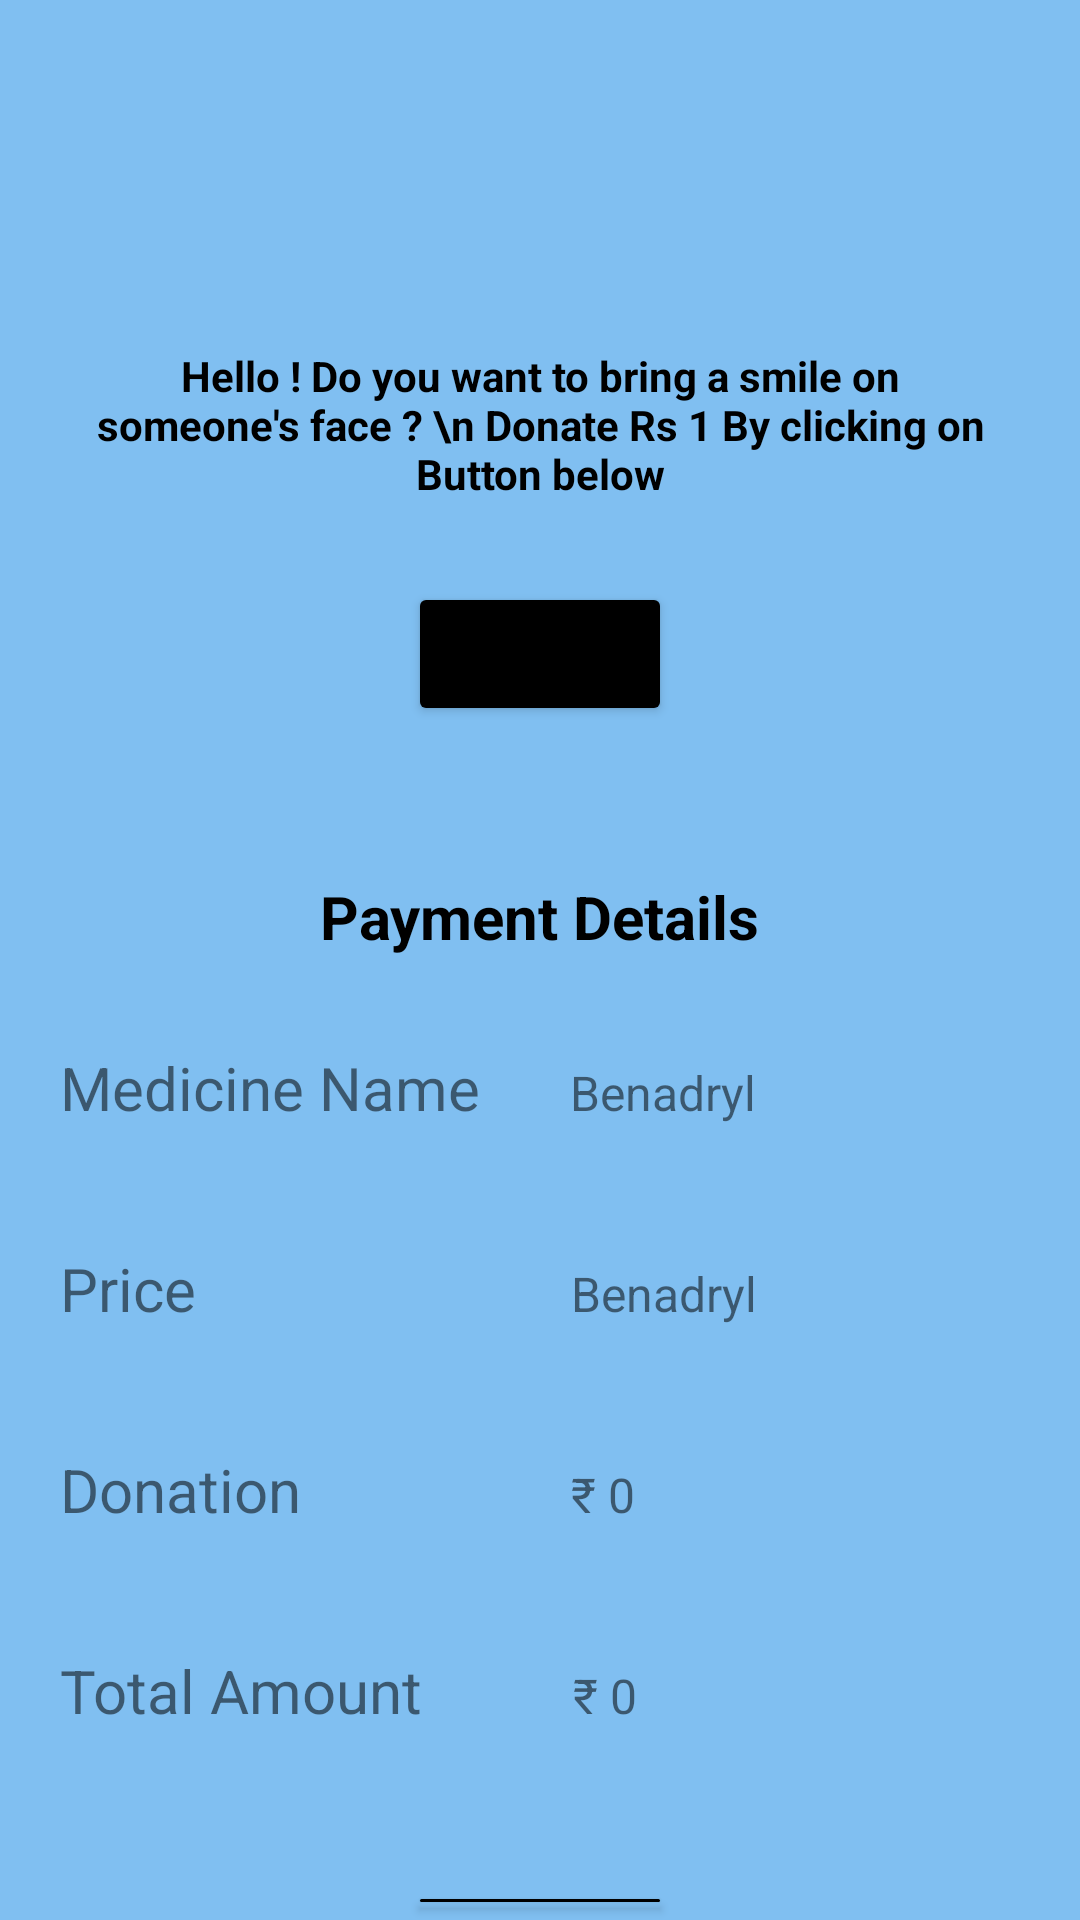

Reconstruct the res/layout file that produces this screen, plus the resources it refers to.
<!-- AndroidManifest.xml: application theme Theme.HealthDream -->
<!-- res/layout/activity_payment.xml -->
<?xml version="1.0" encoding="utf-8"?>
<androidx.constraintlayout.widget.ConstraintLayout xmlns:android="http://schemas.android.com/apk/res/android"
    xmlns:app="http://schemas.android.com/apk/res-auto"
    xmlns:tools="http://schemas.android.com/tools"
    android:layout_width="match_parent"
    android:layout_height="match_parent"
    tools:context=".Payment">

    <LinearLayout
        android:layout_width="match_parent"
        android:layout_height="match_parent"
        android:background="#80bff1"
        android:orientation="vertical">

        <ImageView
            android:layout_width="match_parent"
            android:layout_height="100dp"
            android:layout_weight="1"
            android:layout_marginTop="20dp"
            android:src="@drawable/help"/>

        <TextView
            android:layout_width="wrap_content"
            android:layout_height="wrap_content"
            android:text="Hello ! Do you want to bring a smile on someone's face ? \n Donate Rs 1 By clicking on Button below"
            android:textStyle="bold"
            android:textSize="14sp"
            android:textAlignment="center"
            android:textColor="@color/black"
            android:padding="10dp"
            android:layout_margin="20dp"
            android:layout_weight="0.1"
            android:gravity="center_horizontal"/>


        <Button
            android:id="@+id/donate_btn"
            android:layout_width="wrap_content"
            android:layout_height="wrap_content"
            android:text="Donate"
            android:backgroundTint="@color/black"
            android:layout_gravity="center"
            android:layout_marginBottom="40dp"
            android:textSize="16sp"/>

        <LinearLayout
            android:layout_width="match_parent"
            android:layout_height="wrap_content"
            android:orientation="vertical"
            android:layout_weight="1">

            <TextView
                android:layout_width="wrap_content"
                android:layout_height="wrap_content"
                android:text="Payment Details"
                android:textColor="@color/black"
                android:layout_gravity="center"
                android:textStyle="bold"
                android:padding="10dp"
                android:textSize="20sp"/>

            <LinearLayout
                android:layout_width="wrap_content"
                android:layout_height="wrap_content"
                android:layout_margin="20dp"
                android:orientation="horizontal">

                <TextView
                    android:layout_width="wrap_content"
                    android:layout_height="wrap_content"
                    android:text="Medicine Name"
                    android:layout_weight="1"
                    android:textSize="20sp"/>

                <TextView
                    android:id="@+id/name"
                    android:layout_width="wrap_content"
                    android:layout_height="wrap_content"
                    android:text="Benadryl"
                    android:layout_marginLeft="30dp"
                    android:layout_weight="1"

                    android:textSize="16sp"/>

            </LinearLayout>

            <LinearLayout
                android:layout_width="wrap_content"
                android:layout_height="wrap_content"
                android:layout_margin="20dp"
                android:orientation="horizontal">

                <TextView
                    android:layout_width="wrap_content"
                    android:layout_height="wrap_content"
                    android:text="Price"
                    android:layout_weight="1"
                    android:textSize="20sp"/>

                <TextView
                    android:id="@+id/price"
                    android:layout_width="wrap_content"
                    android:layout_height="wrap_content"
                    android:text="Benadryl"
                    android:layout_weight="1"
                    android:layout_marginLeft="125dp"
                    android:textSize="16sp"/>


            </LinearLayout>



            <LinearLayout
                android:layout_width="wrap_content"
                android:layout_height="wrap_content"
                android:layout_margin="20dp"
                android:orientation="horizontal">

                <TextView
                    android:layout_width="wrap_content"
                    android:layout_height="wrap_content"
                    android:text="Donation"
                    android:layout_weight="1"
                    android:textSize="20sp"/>

                <TextView
                    android:id="@+id/donate"
                    android:layout_width="wrap_content"
                    android:layout_height="wrap_content"
                    android:text="₹ 0"
                    android:layout_weight="1"
                    android:layout_marginLeft="90dp"
                    android:textSize="16sp"/>


            </LinearLayout>


            <LinearLayout
                android:layout_width="wrap_content"
                android:layout_height="wrap_content"
                android:layout_margin="20dp"
                android:orientation="horizontal">

                <TextView
                    android:layout_width="wrap_content"
                    android:layout_height="wrap_content"
                    android:text="Total Amount"
                    android:layout_weight="1"
                    android:textSize="20sp"/>

                <TextView
                    android:id="@+id/total"
                    android:layout_width="wrap_content"
                    android:layout_height="wrap_content"
                    android:text="₹ 0"
                    android:layout_weight="1"
                    android:layout_marginLeft="50dp"
                    android:textSize="16sp"/>


            </LinearLayout>

            <Button
                android:id="@+id/pay"
                android:layout_width="wrap_content"
                android:layout_height="wrap_content"
                android:text="Pay"
                android:backgroundTint="@color/black"
                android:textStyle="bold"
                android:textSize="18sp"
                android:layout_marginTop="30dp"
                android:layout_gravity="center"/>


        </LinearLayout>






    </LinearLayout>
</androidx.constraintlayout.widget.ConstraintLayout>
<!-- resources referenced by this layout -->
<resources>
  <style name="Theme.HealthDream" parent="Theme.MaterialComponents.DayNight.DarkActionBar">
          
          <item name="colorPrimary">@color/purple_500</item>
          <item name="colorPrimaryVariant">@color/purple_700</item>
          <item name="colorOnPrimary">@color/white</item>
          
          <item name="colorSecondary">@color/teal_200</item>
          <item name="colorSecondaryVariant">@color/teal_700</item>
          <item name="colorOnSecondary">@color/black</item>
          
          <item name="android:statusBarColor" tools:targetApi="l">?attr/colorPrimaryVariant</item>
          
      </style>
  <!-- not gathered from this repository: default colours our renderer supplied (Android Studio template values) -->
  <color name="purple_500">#FF6200EE</color>
  <color name="purple_700">#FF3700B3</color>
  <color name="teal_200">#FF03DAC5</color>
  <color name="teal_700">#FF018786</color>
  <color name="black">#FF000000</color>
  <color name="white">#FFFFFFFF</color>
</resources>
